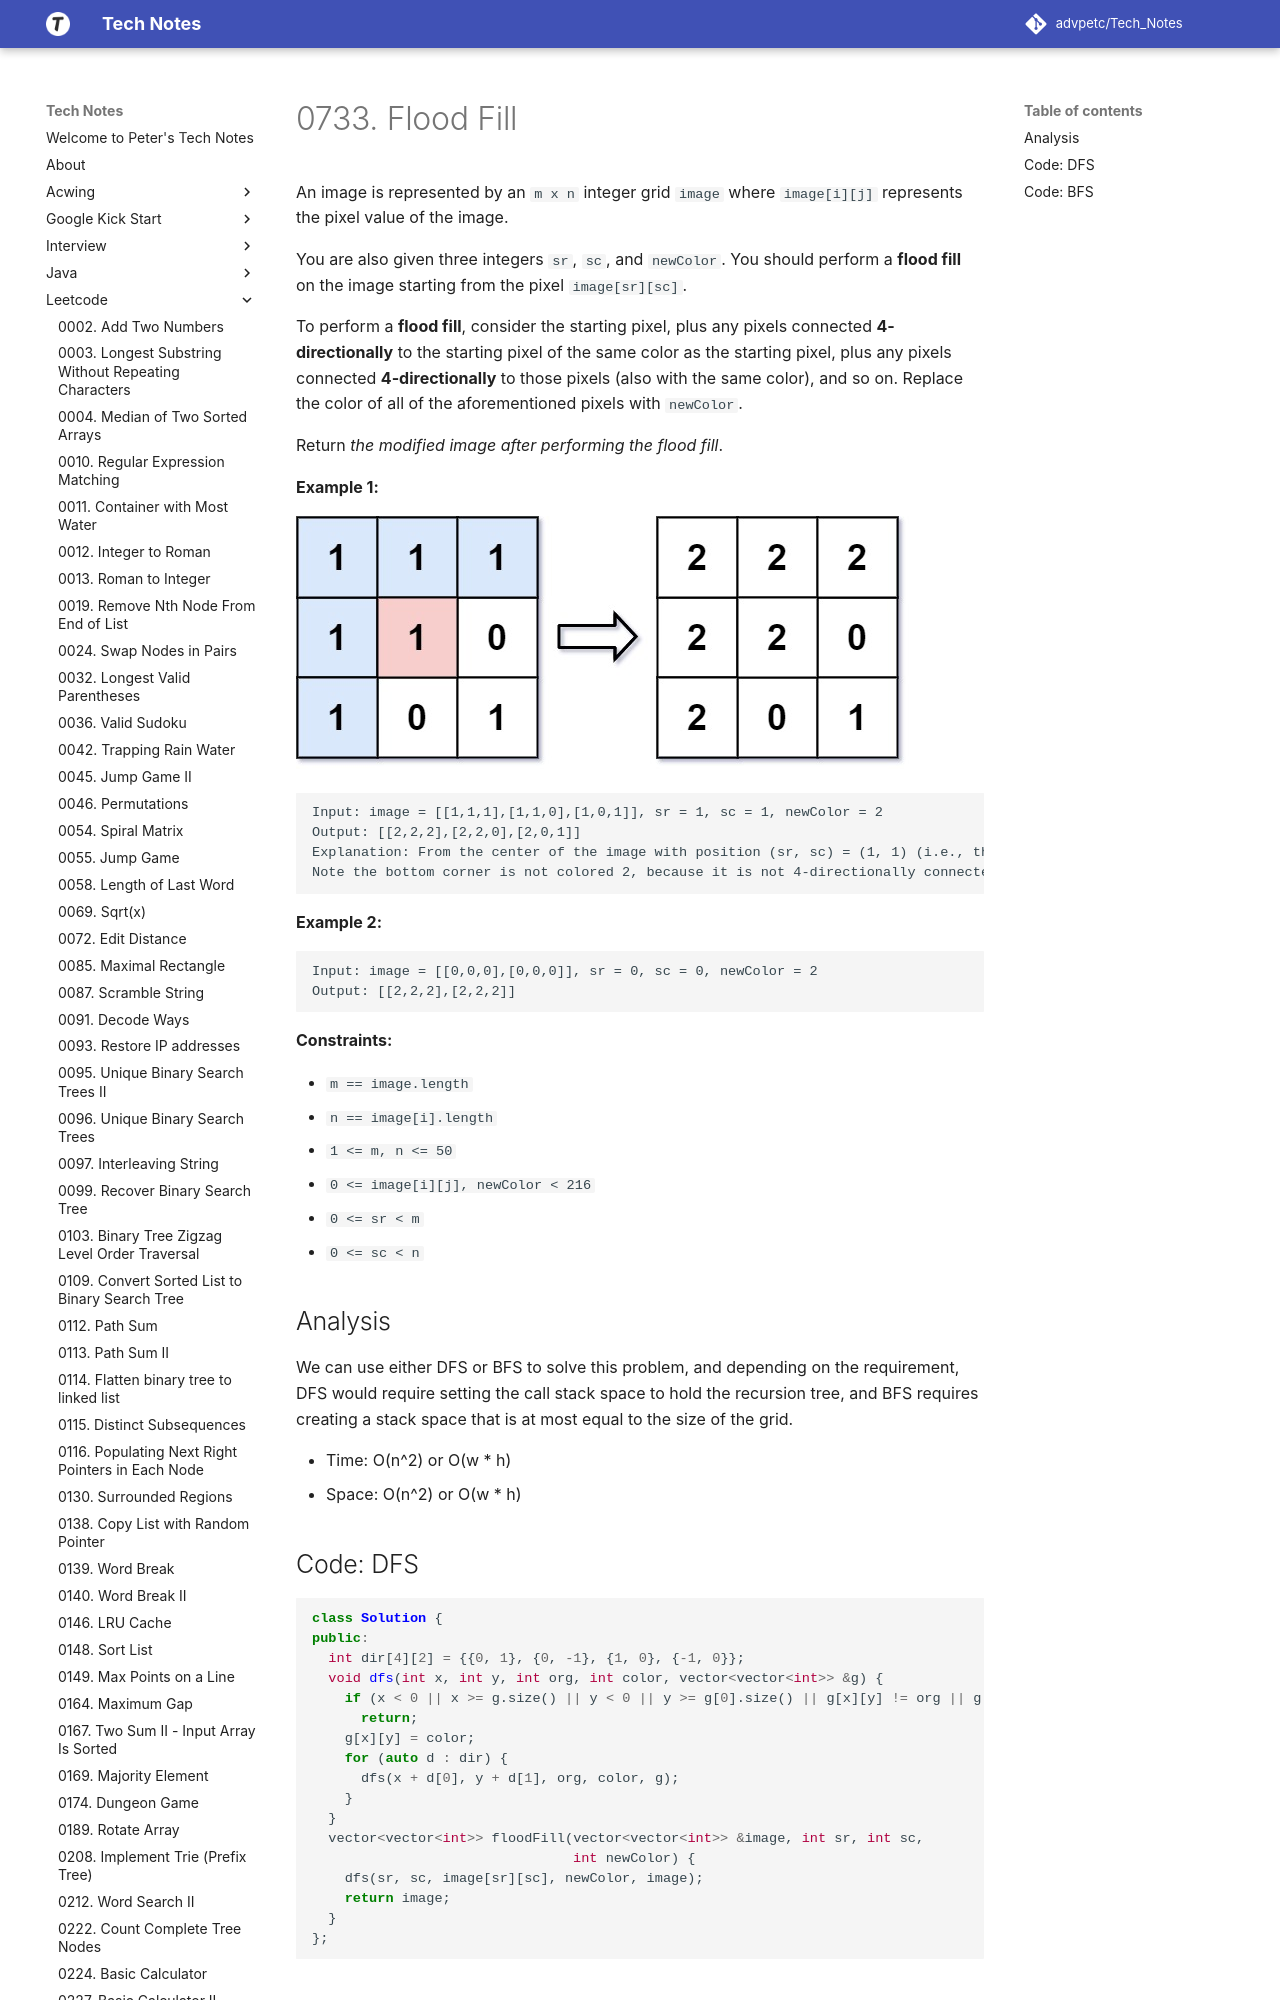

repository: advpetc/tech_notes · page: Leetcode/0733-Flood-Fill/index.html · generator: mkdocs

# 0733. Flood Fill

An image is represented by an `m x n` integer grid `image` where `image[i][j]` represents the pixel value of the image.

You are also given three integers `sr`, `sc`, and `newColor`. You should perform a **flood fill** on the image starting from the pixel `image[sr][sc]`.

To perform a **flood fill**, consider the starting pixel, plus any pixels connected **4-directionally** to the starting pixel of the same color as the starting pixel, plus any pixels connected **4-directionally** to those pixels (also with the same color), and so on. Replace the color of all of the aforementioned pixels with `newColor`.

Return *the modified image after performing the flood fill*.

 

**Example 1:**

![img](resources/flood1-grid.jpeg)

```
Input: image = [[1,1,1],[1,1,0],[1,0,1]], sr = 1, sc = 1, newColor = 2
Output: [[2,2,2],[2,2,0],[2,0,1]]
Explanation: From the center of the image with position (sr, sc) = (1, 1) (i.e., the red pixel), all pixels connected by a path of the same color as the starting pixel (i.e., the blue pixels) are colored with the new color.
Note the bottom corner is not colored 2, because it is not 4-directionally connected to the starting pixel.
```

**Example 2:**

```
Input: image = [[0,0,0],[0,0,0]], sr = 0, sc = 0, newColor = 2
Output: [[2,2,2],[2,2,2]]
```

 

**Constraints:**
